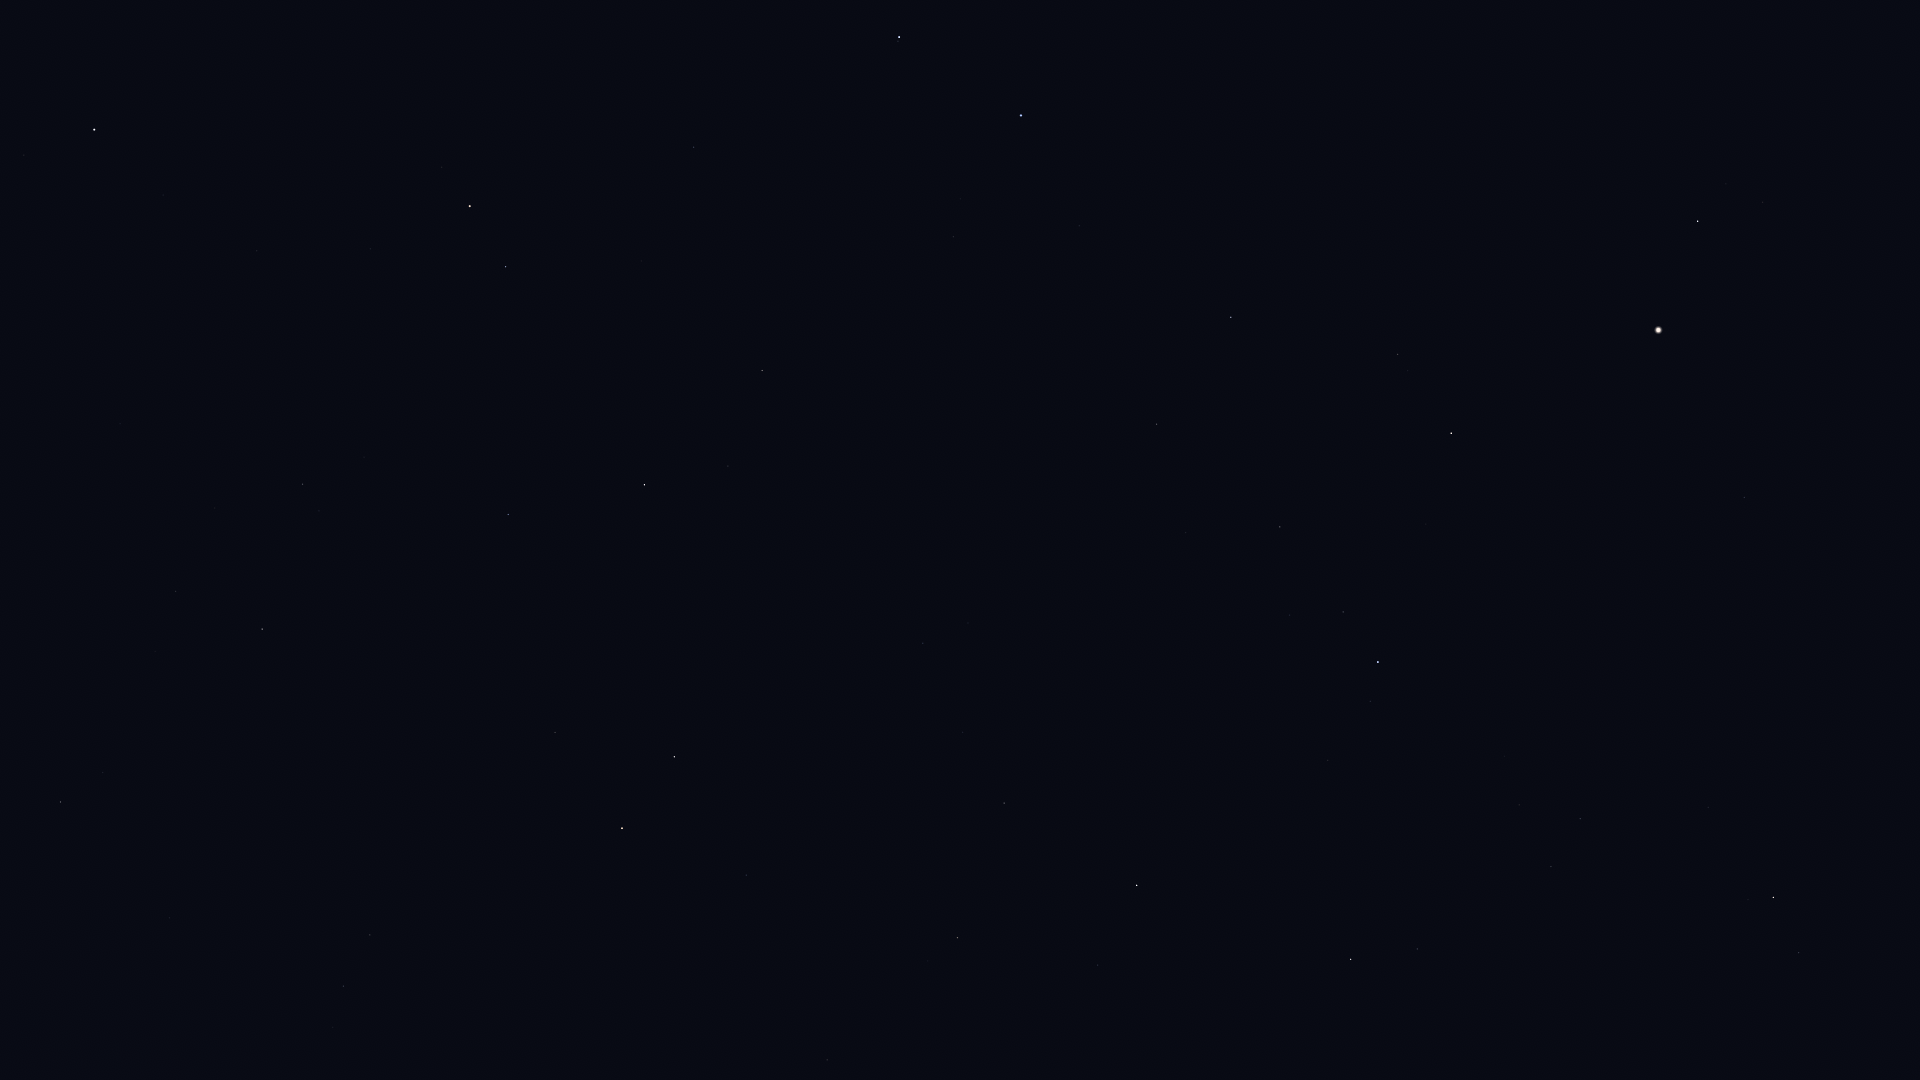

The data file committed next to this chart (first rows):
Star_ID, Name, X, Y
65378, Mizar, 899, 37
65477, Alcor, 898, 41
66192, Liesma, 926, 68
67301, Alkaid, 1021, 115
67459, HIP 67459, 1763, 202
67927, Muphrid, 1698, 221
68756, Thuban, 694, 147
69673, Arcturus, 1658, 330
69732, Xuange, 1079, 226
71053, HIP 71053, 1398, 354
71075, Seginus, 1231, 317
71795, HIP 71795, 1744, 497
72105, Izar, 1451, 433
72487, Merga, 1054, 344
72607, Kochab, 470, 206
72845, Arcalís, 1626, 531
73136, Baekdu, 452, 211
73555, Nekkar, 1157, 424
74961, Nikawiy, 1108, 479
75097, Pherkad, 506, 267
75411, Alkalurops, 1186, 532
75458, Edasich, 762, 370
75695, Nusakan, 1343, 612
76127, HIP 76127, 1290, 615
76267, Alphecca, 1378, 662
76952, HIP 76952, 1370, 701
77070, Unukalhai, 1773, 897
77450, Gudja, 1519, 805
77512, HIP 77512, 1361, 733
77760, HIP 77760, 1042, 593
78159, HIP 78159, 1328, 760
78493, HIP 78493, 1263, 747
78527, HIP 78527, 728, 466
79043, Marsic, 1494, 908
79219, Kamuy, 1302, 815
79992, HIP 79992, 923, 643
80076, Hunor, 1016, 703
80331, Athebyne, 644, 485
80463, Cujam, 1507, 1023
80816, Kornephoros, 1351, 959
80838, Ogma, 1043, 767
81126, HIP 81126, 963, 732
81833, HIP 81833, 1004, 803
83207, HIP 83207, 1098, 965
83608, Alrakis, 695, 667
83895, Aldhibah, 508, 514
84380, HIP 84380, 958, 938
84606, HIP 84606, 942, 939
85112, HIP 85112, 928, 961
85670, Rastaban, 674, 757
85822, Yildun, 163, 195
86414, HIP 86414, 746, 875
86614, Dziban, 364, 457
86782, Alruba, 621, 763
87585, Grumium, 555, 732
87808, HIP 87808, 827, 1060
87833, Eltanin, 622, 828
90344, Fafnir, 376, 627
94376, Altais, 262, 629
95853, HIP 95853, 343, 986
... 1 more rows
